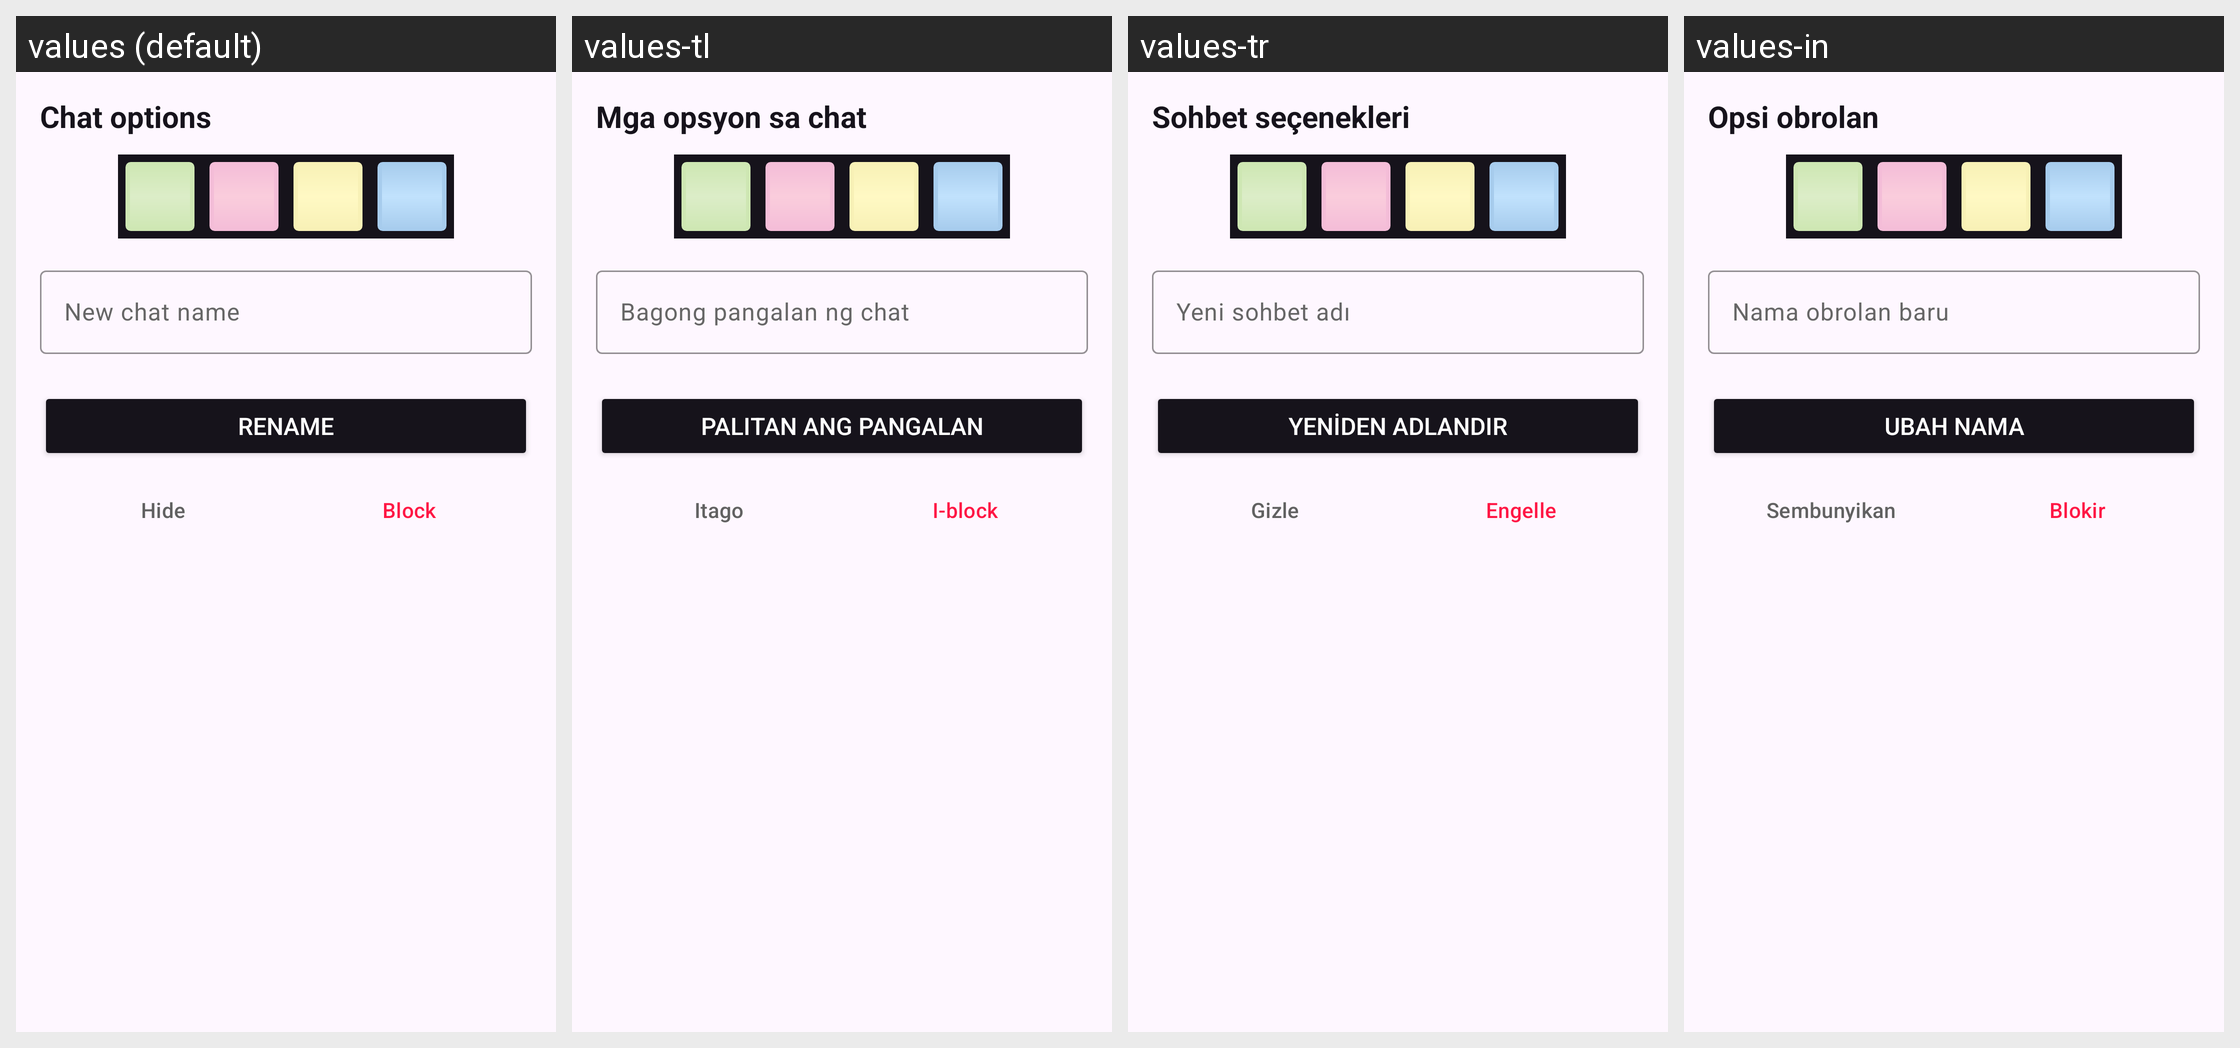

The Android screen above is rendered under several locales of the same app. Produce the string resources it draws, with the default and per-locale values.
Android screen res/layout/dialog_chat_options.xml rendered under 4 locales, left to right: values (default), values-tl, values-tr, values-in. Device: Nexus 5 (rendered at 1080×1920; each locale shown at half size, 540×960, under a caption strip naming it); theme Theme.Lim.
Other locales in the repository, not shown: values-ar, values-es, values-hi, values-pl, values-pt, values-ru.
Strings drawn on this screen, with the default value and each locale's value (text and hints the layout hard-codes, and strings that could not be matched under every locale, appear in the picture but are not listed):

rename_chat_title
  values: Chat options
  values-tl: Mga opsyon sa chat
  values-tr: Sohbet seçenekleri
  values-in: Opsi obrolan

rename_chat_hint
  values: New chat name
  values-tl: Bagong pangalan ng chat
  values-tr: Yeni sohbet adı
  values-in: Nama obrolan baru

rename_chat_btn
  values: Rename
  values-tl: Palitan ang pangalan
  values-tr: Yeniden adlandır
  values-in: Ubah nama

hide_chat
  values: Hide
  values-tl: Itago
  values-tr: Gizle
  values-in: Sembunyikan

block_chat
  values: Block
  values-tl: I-block
  values-tr: Engelle
  values-in: Blokir
